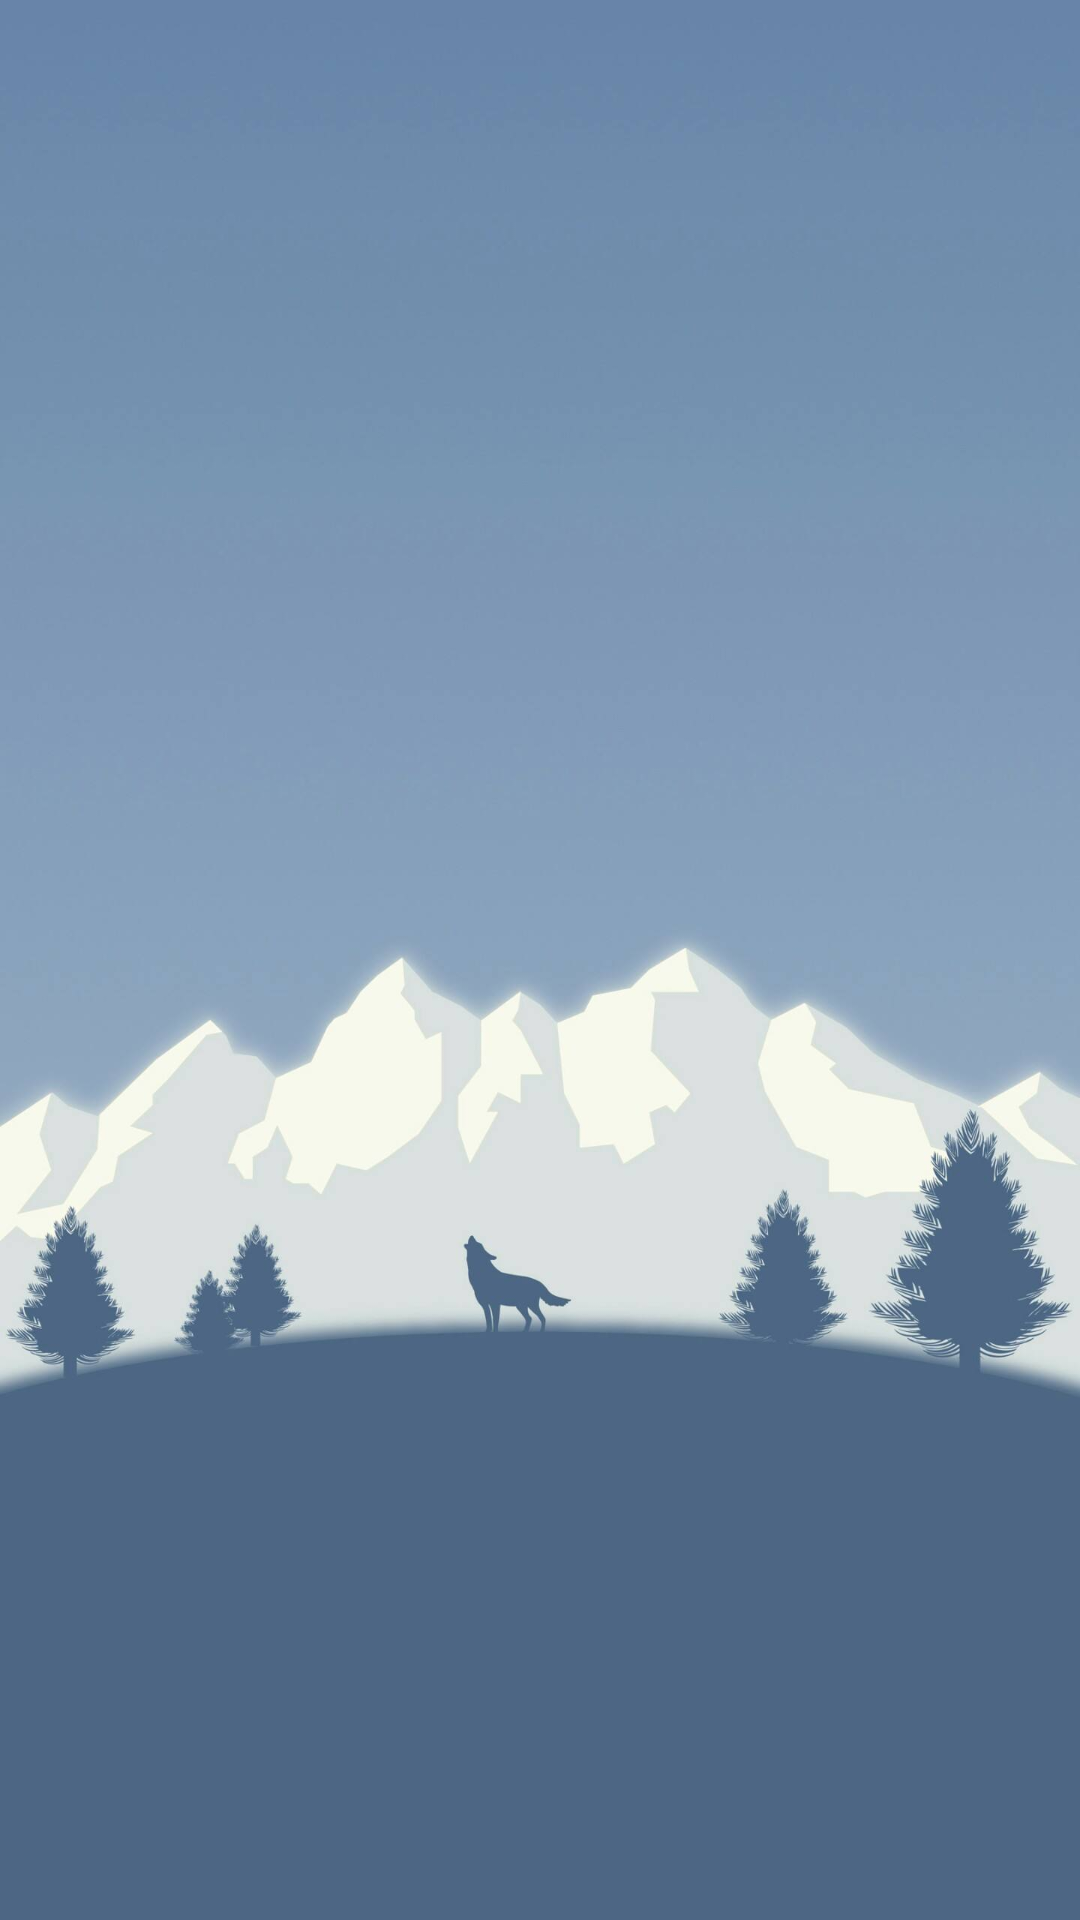

The Android layout XML behind this screen, and the referenced resources:
<!-- AndroidManifest.xml: application theme AppTheme -->
<!-- res/layout/activity_main.xml -->
<?xml version="1.0" encoding="utf-8"?>
<android.support.constraint.ConstraintLayout xmlns:android="http://schemas.android.com/apk/res/android"
    xmlns:app="http://schemas.android.com/apk/res-auto"
    xmlns:tools="http://schemas.android.com/tools"
    android:layout_width="match_parent"
    android:layout_height="match_parent"
    tools:context=".MainActivity">

    <LinearLayout xmlns:android="http://schemas.android.com/apk/res/android"
        xmlns:tools="http://schemas.android.com/tools"
        android:layout_width="match_parent"
        android:layout_height="match_parent"
        android:background="@drawable/bgmain"
        tools:context="com.example.lts.login.MainActivity" >
        <GridView
            android:id="@+id/gridview"
            android:layout_width="match_parent"
            android:layout_height="wrap_content"
            android:columnWidth="140dp"
            android:stretchMode="spacingWidthUniform"
            android:numColumns="2"
            android:gravity="center"
            android:layout_marginTop="30dp"
            android:layout_marginLeft="30dp"
            />
    </LinearLayout>

</android.support.constraint.ConstraintLayout>
<!-- resources referenced by this layout -->
<resources>
  <!-- drawable bgmain: jpg bitmap (drawable, 58797 bytes) -->
  <style name="AppTheme" parent="Theme.AppCompat.Light.NoActionBar">
          
          <item name="colorPrimary">@color/colorPrimary</item>
          <item name="colorPrimaryDark">@color/colorPrimaryDark</item>
          <item name="colorAccent">@color/colorAccent</item>
      </style>
  <color name="colorPrimary">#008577</color>
  <color name="colorPrimaryDark">#00574B</color>
  <color name="colorAccent">#927631d8</color>
</resources>
